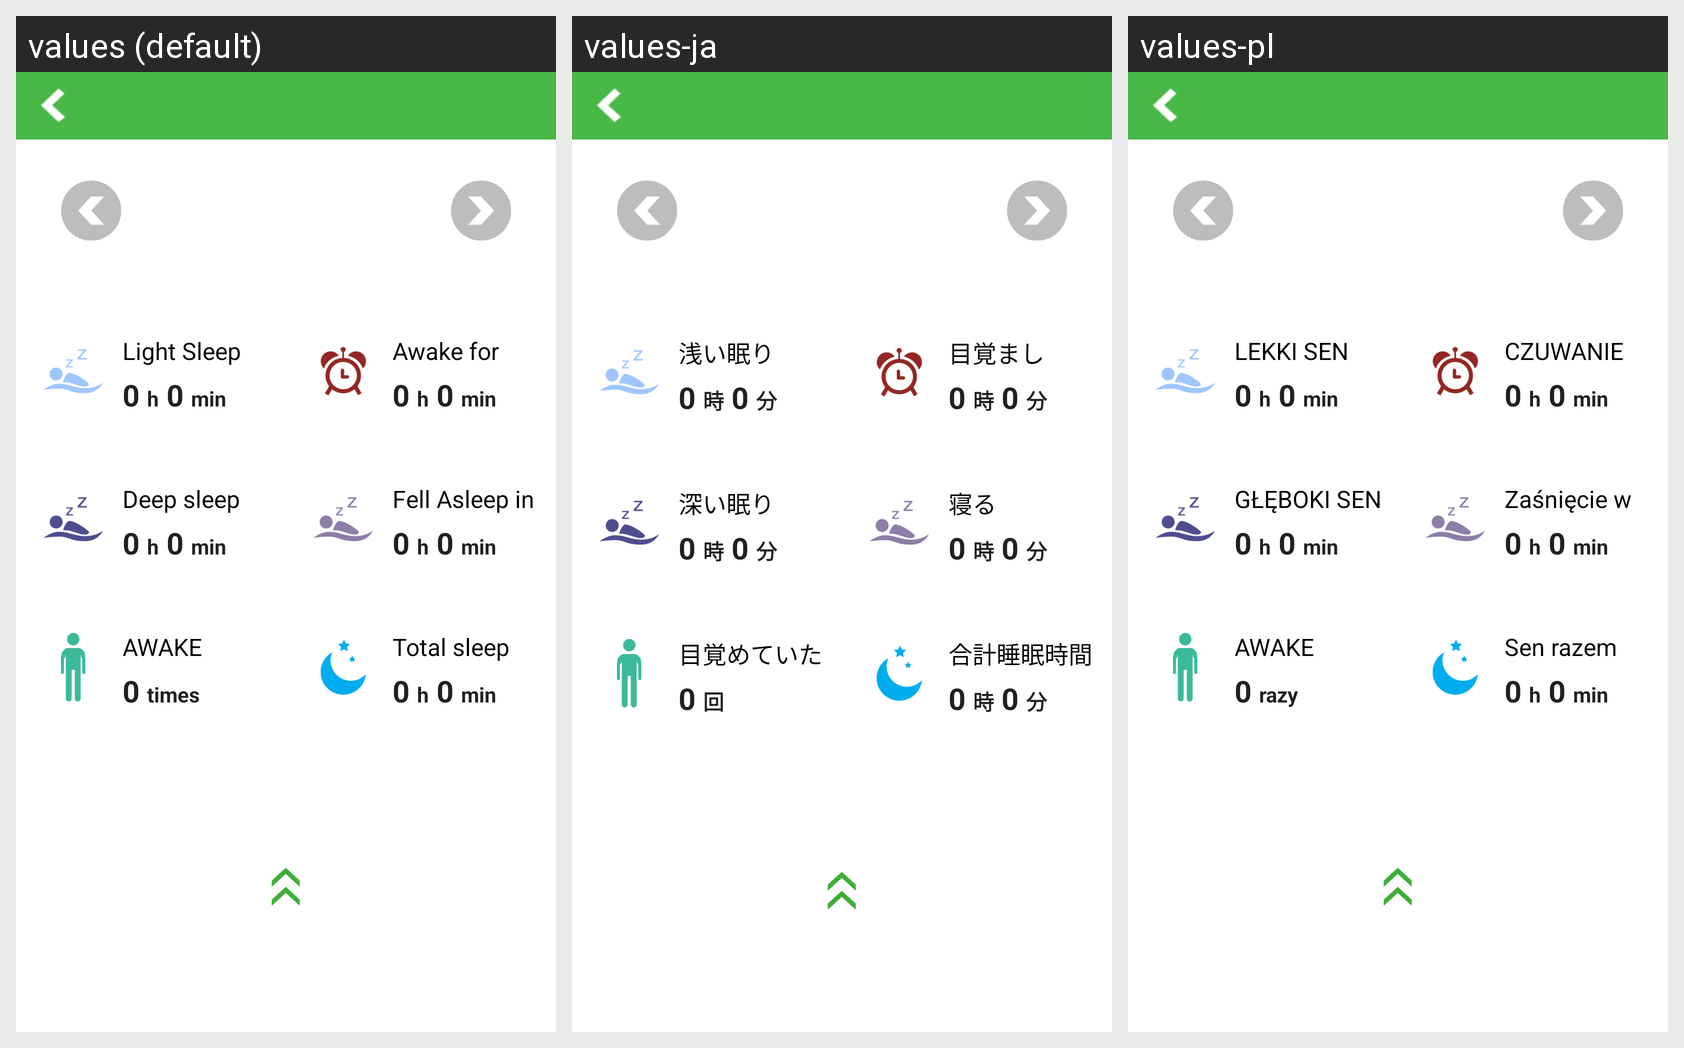

This grid shows one Android layout under several languages. Give, for every string resource on the screen, its name, the default text and each shown locale's text.
Android screen res/layout/sleeps_view_new_day_detail.xml rendered under 3 locales, left to right: values (default), values-ja, values-pl. Device: Nexus 5 (rendered at 1080×1920; each locale shown at half size, 540×960, under a caption strip naming it); theme android:Theme.Light.NoTitleBar.
Other locales in the repository, not shown: values-de, values-es, values-fr, values-it, values-nl, values-pt, values-ru, values-zh-rCN, values-zh-rTW.
Strings drawn on this screen, with the default value and each locale's value (text and hints the layout hard-codes, and strings that could not be matched under every locale, appear in the picture but are not listed):

sleeps_hint_hours
  values: h
  values-ja: 時
  values-pl: h

sleeps_hint_mins
  values: min
  values-ja: 分
  values-pl: min

light_sleep
  values: Light Sleep
  values-ja: 浅い眠り
  values-pl: LEKKI SEN

awake_time
  values: Awake for
  values-ja: 目覚まし
  values-pl: CZUWANIE

deep_sleep
  values: Deep sleep
  values-ja: 深い眠り
  values-pl: GŁĘBOKI SEN

sleep_time
  values: Fell Asleep in
  values-ja: 寝る
  values-pl: Zaśnięcie w ciągu

awake_times
  values: AWAKE
  values-ja: 目覚めていた時間
  values-pl: AWAKE  [not translated; the default value is used]

times
  values: times
  values-ja: 回
  values-pl: razy

total_bed_time
  values: Total sleep
  values-ja: 合計睡眠時間
  values-pl: Sen razem
